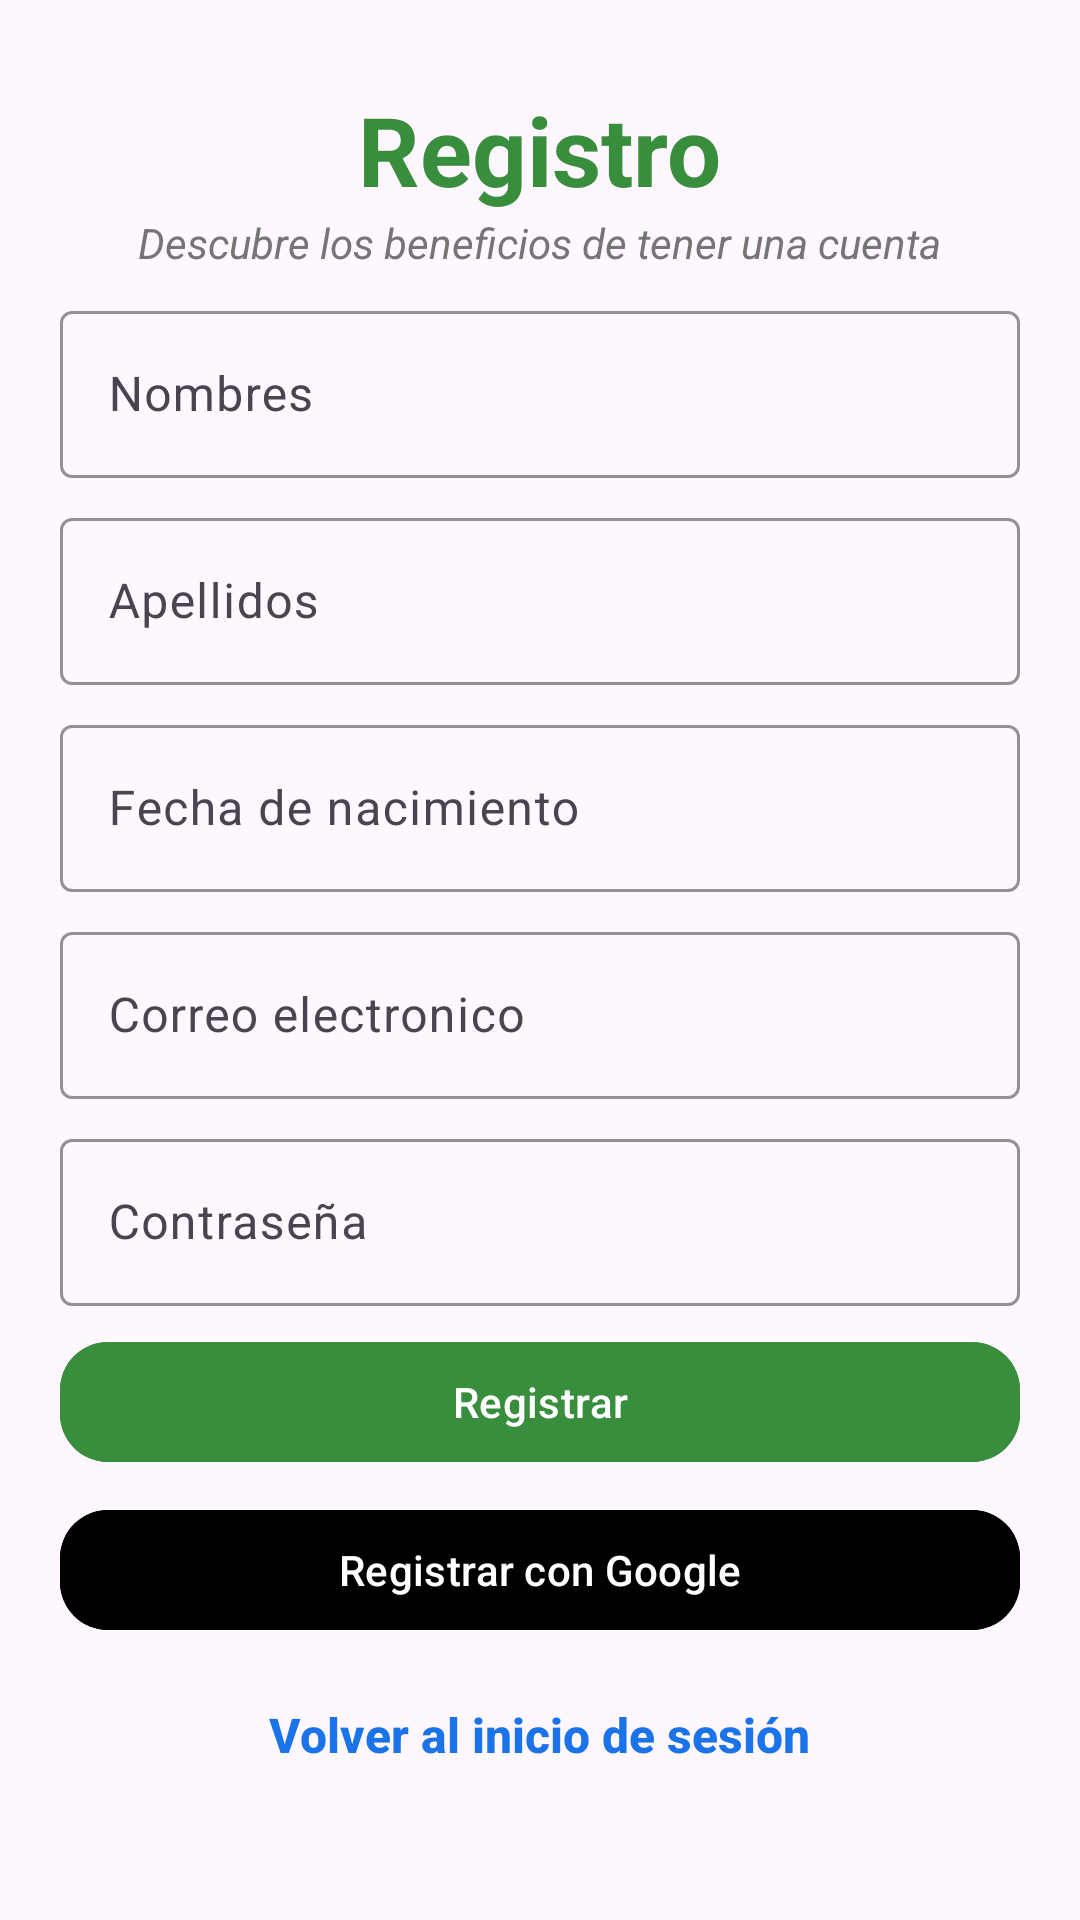

Android layout source for this screen:
<!-- AndroidManifest.xml: application theme Theme.MyTiendaVirtual -->
<!-- res/layout/fragment_register.xml -->
<?xml version="1.0" encoding="utf-8"?>
<androidx.constraintlayout.widget.ConstraintLayout xmlns:android="http://schemas.android.com/apk/res/android"
    xmlns:tools="http://schemas.android.com/tools"
    android:layout_width="match_parent"
    xmlns:app="http://schemas.android.com/apk/res-auto"
    android:layout_height="match_parent"
    tools:context=".RegisterFragment">

    <LinearLayout
        android:layout_width="match_parent"
        android:layout_height="match_parent"
        android:padding="20dp"
        android:gravity="center"
        android:orientation="vertical"
        app:layout_constraintBottom_toBottomOf="parent"
        app:layout_constraintEnd_toEndOf="parent"
        app:layout_constraintStart_toStartOf="parent"
        app:layout_constraintTop_toTopOf="parent">

        <TextView
            android:id="@+id/tvIniciarSeion"
            android:layout_width="wrap_content"
            android:layout_height="wrap_content"
            android:textColor="@color/md_theme_primary"
            android:textStyle="bold"
            android:textSize="32sp"
            android:text="Registro"
            app:layout_constraintEnd_toEndOf="parent"
            app:layout_constraintStart_toStartOf="parent"
            app:layout_constraintTop_toTopOf="parent" />
        <TextView
            android:layout_width="wrap_content"
            android:textStyle="italic"
            android:textColor="@color/text_secondary"
            android:text="Descubre los beneficios de tener una cuenta"
            android:layout_height="wrap_content" />
        <com.google.android.material.textfield.TextInputLayout
            app:boxStrokeColor="@color/md_theme_primary"
            app:hintTextColor="@color/md_theme_primary"
            app:cursorColor="@color/md_theme_primary"
            android:id="@+id/textInputNombres"
            android:layout_width="match_parent"
            android:layout_height="wrap_content"
            android:layout_marginTop="8dp">

            <com.google.android.material.textfield.TextInputEditText
                android:id="@+id/tietNombres"
                android:layout_width="match_parent"
                android:layout_height="match_parent"
                android:hint="Nombres"
                android:inputType="textPersonName" />
        </com.google.android.material.textfield.TextInputLayout>

        <com.google.android.material.textfield.TextInputLayout
            app:boxStrokeColor="@color/md_theme_primary"
            app:hintTextColor="@color/md_theme_primary"
            app:cursorColor="@color/md_theme_primary"
            android:id="@+id/textInputApellidos"
            android:layout_width="match_parent"
            android:layout_height="wrap_content"
            android:layout_marginTop="8dp">

            <com.google.android.material.textfield.TextInputEditText
                android:id="@+id/tietApellidos"
                android:layout_width="match_parent"
                android:layout_height="match_parent"
                android:hint="Apellidos"
                android:inputType="textPersonName" />
        </com.google.android.material.textfield.TextInputLayout>

        <com.google.android.material.textfield.TextInputLayout
            app:boxStrokeColor="@color/md_theme_primary"
            app:hintTextColor="@color/md_theme_primary"
            app:cursorColor="@color/md_theme_primary"
            android:id="@+id/textInputFechaNacimiento"
            android:layout_width="match_parent"
            android:layout_height="wrap_content"
            android:layout_marginTop="8dp">

            <com.google.android.material.textfield.TextInputEditText
                android:id="@+id/tietFechaNacimiento"
                android:layout_width="match_parent"
                android:layout_height="wrap_content"
                android:hint="Fecha de nacimiento"
                android:focusable="false"
                android:clickable="true"
                android:inputType="none" />
        </com.google.android.material.textfield.TextInputLayout>

        <com.google.android.material.textfield.TextInputLayout
            app:boxStrokeColor="@color/md_theme_primary"
            app:hintTextColor="@color/md_theme_primary"
            app:cursorColor="@color/md_theme_primary"
            android:id="@+id/textInputCorreo"
            android:layout_width="match_parent"
            android:layout_height="wrap_content"
            android:layout_marginTop="8dp"
            app:layout_constraintEnd_toEndOf="parent"
            app:layout_constraintStart_toStartOf="parent"
            app:layout_constraintTop_toBottomOf="@+id/tvIniciarSeion">

            <com.google.android.material.textfield.TextInputEditText
                android:id="@+id/tiCorreo"
                android:layout_width="match_parent"
                android:layout_height="match_parent"
                android:hint="Correo electronico"
                android:inputType="textEmailAddress" />
        </com.google.android.material.textfield.TextInputLayout>

        <com.google.android.material.textfield.TextInputLayout
            app:boxStrokeColor="@color/md_theme_primary"
            app:hintTextColor="@color/md_theme_primary"
            app:cursorColor="@color/md_theme_primary"
            android:id="@+id/textInputPassword"
            android:layout_width="match_parent"
            android:layout_height="wrap_content"
            android:layout_marginTop="8dp"
            app:layout_constraintEnd_toEndOf="parent"
            app:layout_constraintStart_toStartOf="parent"
            app:layout_constraintTop_toBottomOf="@+id/textInputCorreo">

            <com.google.android.material.textfield.TextInputEditText
                android:id="@+id/tiPassword"
                android:layout_width="match_parent"
                android:layout_height="match_parent"
                android:hint="Contraseña"
                android:inputType="textPassword" />
        </com.google.android.material.textfield.TextInputLayout>

        <com.google.android.material.button.MaterialButton
            android:id="@+id/btnIniciarSesion"
            android:layout_width="match_parent"
            android:layout_height="wrap_content"
            android:layout_marginTop="8dp"
            android:backgroundTint="@color/md_theme_primary"
            android:textColor="@color/text_on_primary"
            app:cornerRadius="16dp"
            android:text="Registrar"
            app:layout_constraintEnd_toEndOf="@+id/textInputPassword"
            app:layout_constraintStart_toStartOf="@+id/textInputPassword"
            app:layout_constraintTop_toBottomOf="@+id/textInputPassword" />

        <com.google.android.material.button.MaterialButton
            android:id="@+id/btnLoginGoogle"
            android:layout_width="match_parent"
            android:layout_height="wrap_content"
            android:layout_marginTop="8dp"
            android:backgroundTint="@color/black"
            app:icon="@drawable/google_icon_svgrepo_com"
            android:text="Registrar con Google"
            android:textColor="@color/text_on_primary"
            app:cornerRadius="16dp"
            app:layout_constraintEnd_toEndOf="@+id/btnIniciarSesion"
            app:layout_constraintStart_toStartOf="@+id/btnIniciarSesion"
            app:layout_constraintTop_toBottomOf="@+id/btnIniciarSesion" />

        <TextView
            android:id="@+id/tvVolverInicio"
            android:layout_width="wrap_content"
            android:layout_height="wrap_content"
            android:layout_gravity="center_horizontal"
            android:layout_marginTop="16dp"
            android:clickable="true"
            android:focusable="true"
            android:fontFamily="sans-serif-medium"
            android:minHeight="48dp"
            android:padding="4dp"
            android:text="Volver al inicio de sesión"
            android:textColor="@color/deep_blue"
            android:textSize="16sp"
            android:textStyle="bold" />
    </LinearLayout>



</androidx.constraintlayout.widget.ConstraintLayout>
<!-- resources referenced by this layout -->
<resources>
  <color name="black">#FF000000</color>
  <color name="deep_blue">#1A73E8</color>
  <color name="md_theme_primary">#388E3C</color>
  <color name="text_on_primary">#FFFFFF</color>
  <color name="text_secondary">#FF757575</color>
  <style name="Theme.MyTiendaVirtual" parent="Base.Theme.MyTiendaVirtual" />
  <style name="Base.Theme.MyTiendaVirtual" parent="Theme.Material3.DayNight.NoActionBar">
          
          <item name="colorPrimary">@color/md_theme_primary</item>
          <item name="android:navigationBarColor">@color/md_theme_primary</item>
  
      </style>
</resources>
